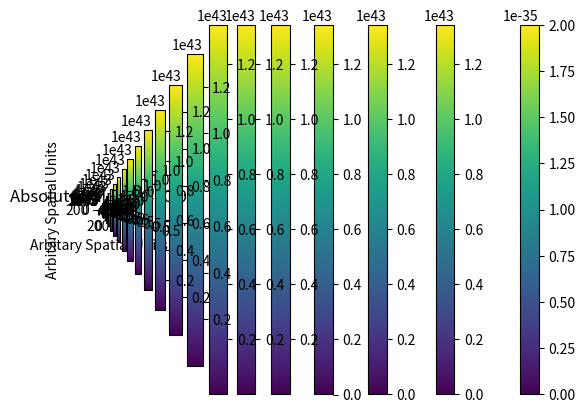

The matplotlib source for this figure:
# -*- coding: utf-8 -*-
"""
Created on Thu May 11 13:52:50 2023

@author: Campbell Timms
"""

import numpy as np
import matplotlib.pyplot as plt

 # #Define values

N = 200
 # # N = Number of pixels/grid size
 
sigma = 0.05
 # #sigma value found in the Gaussian 
 
delta_t = 0.1
 # #change in time
 
k = -1e8
 # #quickness in space
 
m = (0.0005485803*1.660566*10**-27)
 # #m-mass electron = 0.0005485803 (amu) * 1 amu =	1.660566E-27	kg

hbar = 1.054571817*10**-34 
 # #constant hbar: 1.054 571 817...x 10-34 J s or 6.582 119 569...  x 10-16 eV s 
 
t_total = 500
# the end time that delta_t will stop at 
 
pltfreq = 100
 # #How frequent through the time step delta_t will a time be plotted

potential = 2*1e-35
 # #Potential of the tophat middle, V

xyarrays = np.mgrid[:N,:N] 

q_x = xyarrays[0]
q_y = xyarrays[1]
#q_z = xyarrays[?]

q_X = (q_x - q_x[N-1,N-1]/2)
q_Y = (q_y - q_y[N-1,N-1]/2)
# q_Z = (q_z - q_z[N-1,N-1]/2)

shift = N//2
q_xshift = np.roll( q_X, int(-shift), 0)
q_yshift = np.roll( q_Y, int(-shift), 1)
# q_zshift = np.roll( q_Z, int(-shift), ?)

#Use the q-space arrays to make a complex array that stores the values of the free space equation 
qr2 = np.sqrt(q_xshift**2 + q_yshift**2)


def kenetic (wavefunction, delta_t, N = 1000, L = 1, sigma = 0.1, k = 100, nplot = 10, m = (0.0005485803*1.660566*10**-27), hbar = 1.054571817*10**-34 ):
    Schro_time = np.exp((1j*hbar*delta_t/(2*m))*qr2**2)
        
    #Take the Fourier transform of the wavefunction at t=0.
    F_wavefunction = np.fft.fft2(wavefunction)

    # Multiply the Fourier transform of the wave function by the phase factor
    F_wavefunctiont = F_wavefunction*Schro_time

    # Take the inverse Fourier transform. 
    wavefunctiont = np.fft.ifft2(F_wavefunctiont)
        
    return wavefunctiont

# defining the coordinates used
xyarrays = np.mgrid[:N,:N] 
y = xyarrays[0]
x = xyarrays[1]
# z = 
Y = (y - y[N-1,N-1]/2)
X = (x - x[N-1,N-1]/2)
# Z =
r = np.sqrt(X**2+Y**2)  

# Wavefunction after time delta_t
wavefuntion_out = kenetic(np.exp(-r**2/(2*sigma**2)), delta_t)

def potentialmultiplication(wf, V, delta_t, hbar = 1.054571817*10**-34):
    
    potentialt = np.exp(((-1j*delta_t)/hbar)*V)
    
    return wf*potentialt

wf = np.exp(-r**2/(2*sigma**2))
# V = tophat

# Initialize the wave-function
N_constant = 1/np.sqrt(np.sum((wavefuntion_out)**2))
x0 = N//4
x_move = X+x0
int_wf = N_constant*np.exp((-(x_move**2+Y**2)/2*sigma**2)+1j*k*X)


# Create the checkerboard pattern
board = np.zeros((N, N))
square_size = 4
for i in range(N):
    for j in range(N):
        if (i // square_size + j // square_size) % 2 == 0:
            board[i, j] = potential
            board[:,0:N//2] = 0

#image of the potential
plt.imshow(board)
plt.title('Chessboard')
plt.xlim(0,N)
plt.xlabel('Arbitary Spatial Units') 
plt.ylim(0,N)   
plt.ylabel('Arbitary Spatial Units')
plt.colorbar()
plt.show()
n = int(t_total/delta_t)

for i in range(n):
    
    wf_p = potentialmultiplication(int_wf, board, delta_t)
    wf_t = kenetic(wf_p,delta_t)
    int_wf = wf_t
    
    if i%pltfreq == 0:
        plt.imshow(abs(wf_t))
        plt.title('Absolute Value' + ' ' + 't=' + str(delta_t*i))
        plt.xlim(0,N)
        plt.xlabel('Arbitary Spatial Units') 
        plt.ylim(0,N)   
        plt.ylabel('Arbitary Spatial Units')
        plt.colorbar()
        plt.show()  